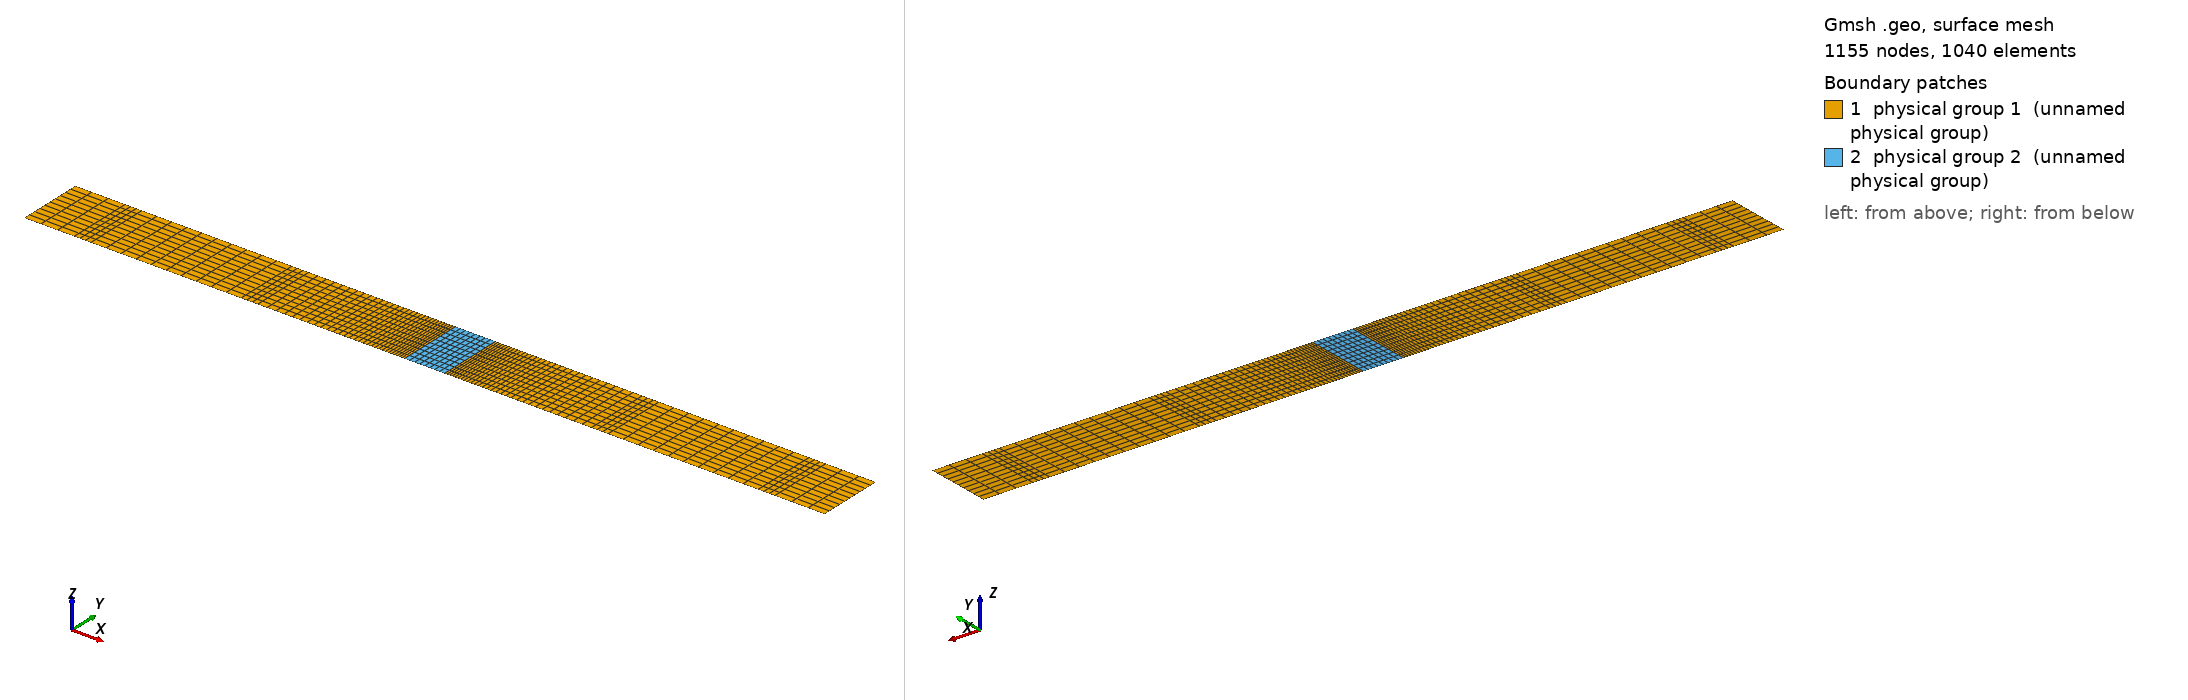

Gmsh geometry script, surface-meshed: 1155 nodes, 1040 surface elements. Boundary patches (legend numbers): 1 physical group 1 (unnamed physical group), 2 physical group 2 (unnamed physical group). Left view from above one corner, right view from below the opposite corner. Legend entries are the model's physical surfaces. The drawing asked Gmsh for element sizes between 1% and 20% of the model's largest extent; the script's own settings can give other sizes.

=== 4pointbending.geo (drawn) ===
w = 0.5;
l = 12*w;
t = 0.6*w;
d  = 0.25*w;

s1 = w;
s2 = 3.5*w;
s  = 0.25*w;

Point(1) = {0, 0, 0, d};
Point(2) = {s1 - s, 0, 0, d};
Point(3) = {s1, 0, 0, d};
Point(4) = {s2 - s, 0, 0, d};
Point(5) = {s2, 0, 0, d};
Point(6) = {0.5*(l-t), 0, 0, d};
Point(7) = {0.5*(l+t), 0, 0, d};
Point(8) = {l - s2, 0, 0, d};
Point(9) = {l - s2 + s, 0, 0, d};
Point(10) = {l - s1, 0, 0, d};
Point(11) = {l - s1 + s, 0, 0, d};
Point(12) = {l, 0, 0, d};
Point(13) = {l, w, 0, d};
Point(14) = {l - s1 + s, w, 0, d};
Point(15) = {l - s1, w, 0, d};
Point(16) = {l - s2 + s, w, 0, d};
Point(17) = {l - s2, w, 0, d};
Point(18) = {0.5*(l+t), w, 0, d};
Point(19) = {0.5*(l-t), w, 0, d};
Point(20) = {s2, w, 0, d};
Point(21) = {s2 - s, w, 0, d};
Point(22) = {s1, w, 0, d};
Point(23) = {s1 - s, w, 0, d};
Point(24) = {0, w, 0, d};


Line(1) = {24, 1};
Line(2) = {1, 2};
Line(3) = {2, 3};
Line(4) = {3, 4};
Line(5) = {4, 5};
Line(6) = {5, 6};
Line(7) = {6, 7};
Line(8) = {7, 8};
Line(9) = {8, 9};
Line(10) = {9, 10};
Line(11) = {10, 11};
Line(12) = {11, 12};
Line(13) = {12, 13};
Line(14) = {13, 14};
Line(15) = {14, 15};
Line(16) = {15, 16};
Line(17) = {16, 17};
Line(18) = {17, 18};
Line(19) = {18, 19};
Line(20) = {19, 20};
Line(21) = {20, 21};
Line(22) = {21, 22};
Line(23) = {22, 23};
Line(24) = {23, 24};
Line(25) = {2, 23};
Line(26) = {3, 22};
Line(27) = {4, 21};
Line(28) = {5, 20};
Line(29) = {6, 19};
Line(30) = {7, 18};
Line(31) = {8, 17};
Line(32) = {9, 16};
Line(33) = {10, 15};
Line(34) = {11, 14};
// ======================================================
// Surface
// ======================================================

Curve Loop(1) = {1, 2, 25, 24};
Curve Loop(2) = {-25, 3, 26, 23};
Curve Loop(3) = {4, 27, 22, -26};
Curve Loop(4) = {5, 28, 21, -27};
Curve Loop(5) = {6, 29, 20, -28};
Curve Loop(6) = {7, 30, 19, -29};
Curve Loop(7) = {8, 31, 18, -30};
Curve Loop(8) = {9, 32, 17, -31};
Curve Loop(9) = {10, 33, 16, -32};
Curve Loop(10) = {11, 34, 15, -33};
Curve Loop(11) = {12, 13, 14, -34};

Plane Surface(1) = {1};
Plane Surface(2) = {2};
Plane Surface(3) = {3};
Plane Surface(4) = {4};
Plane Surface(5) = {5};
Plane Surface(6) = {6};
Plane Surface(7) = {7};
Plane Surface(8) = {8};
Plane Surface(9) = {9};
Plane Surface(10) = {10};
Plane Surface(11) = {11}; 

Physical Surface(1) = {1,2,3,4,5,7,8,9,10,11};
Physical Surface(2) = {6};

Transfinite Curve {1,25,26,27,28,29,30,31,32,33,34,13}=11;
Transfinite Curve {2,24,12,14} = 4;
Transfinite Curve {3,23,11,15} = 4;
Transfinite Curve {5,21,9,17} = 4;
Transfinite Curve {-6,20,-18,8} = 30 Using Progression 1.05;
Transfinite Curve {7,19} = 9;

Transfinite Surface {1} = {24, 1, 2, 23};
Transfinite Surface {2} = {23, 2, 3, 22};
Transfinite Surface {3} = {22, 3, 4, 21};
Transfinite Surface {4} = {21, 4, 5, 20};
Transfinite Surface {5} = {20, 5, 6, 19};
Transfinite Surface {6} = {19, 6, 7, 18};
Transfinite Surface {7} = {18, 7, 8, 17};
Transfinite Surface {8} = {17, 8, 9, 16};
Transfinite Surface {9} = {16, 9, 10, 15};
Transfinite Surface {10} = {15, 10, 11, 14};
Transfinite Surface {11} = {14, 11, 12, 13};
Recombine Surface {1,2,3,4,5,6,7,8,9,10,11};

Physical Curve(1) = {3};
Physical Curve(2) = {11};
Physical Curve(3) = {17};
Physical Curve(4) = {21};


// ======================================================
// Output
// ======================================================

Mesh.MshFileVersion = 2.2;
